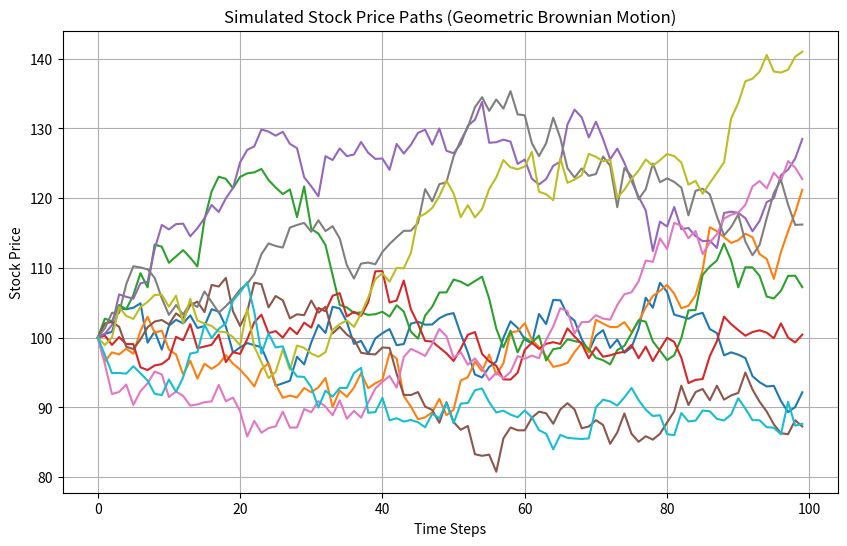

Generate this figure with matplotlib:
import sys #imports the sys module
import numpy as np #imports the numpy library
import matplotlib.pyplot as plt #imports the pyplot module from matplotlib

#Simulates stock price paths using the Geometric Brownian Motion
def geometric_brownian_motion(IS, ER, sigma, T, timesteps, simulations): #defines the function
    """
    Parameters:
     IS (float): Intial stock price
     ER (float): Expected return (drift)
     sigma (float): Volatility of the stock
     T (float): Total time period (in years)
     timesteps (int): Number of time steps
     simulations (int): Number of simulated paths

    Return:
     np.ndarray: Simulated stock prices paths of shape (simulations, timesteps)
     
    """
    dt = T / timesteps #time step size
    #generate random normal values for simulations
    random_factors = np.random.normal(0, 1, (simulations, timesteps))
    #initalise the paths array
    paths = np.zeros((simulations, timesteps))
    #set the initial stock price for all simulations
    paths[:, 0] = IS

    #generate paths using the GBM formula
    for t in range(1, timesteps): #starts at t=1 and runs until t=timesteps-1
        paths[:, t] = paths[:, t-1] * np.exp((ER - 0.5 * sigma**2) * dt + sigma * np.sqrt(dt) * random_factors[:, t-1]) #discretised form of the geometric brownian motion
  
    return paths

def run_gbm(): #defines the run_gbm function
    # Parameters
    IS = 100
    ER = 0.05
    sigma = 0.2
    T = 1
    timesteps = 100
    simulations = 10

    #calls the geometric_brownian_motion function and stores the generated stock price simulations in variable paths
    paths = geometric_brownian_motion(IS, ER, sigma, T, timesteps, simulations) 

    # Print the first simulation
    print("Simulated Stock Price Paths (First Simulation):")
    print(paths)

def run_gbm_visual(): #defines the run_gbm_visual function
    # Parameters for GBM
    IS = 100  # Initial stock price
    ER = 0.05  # Expected return (drift)
    sigma = 0.2  # Volatility
    T = 1  # Time period in years
    timesteps = 100  # Number of time steps
    simulations = 10  # Number of simulated paths

    # Simulate GBM paths
    paths = geometric_brownian_motion(IS, ER, sigma, T, timesteps, simulations)

    # Plot the simulated paths
    plt.figure(figsize=(10, 6)) #creates new figure with size of (10,6) inches
    for path in paths: #loops through each simulated stock price path stored in paths 
        plt.plot(path) #plot each path as a separate line on graph
    plt.title("Simulated Stock Price Paths (Geometric Brownian Motion)") #adds a title for clarity
    plt.xlabel("Time Steps") #x label for clarity
    plt.ylabel("Stock Price") #y label for clarity
    plt.grid() #enables the grid to make it easier to analyse trends
    plt.show() #displays to plot

#ensures the script runs only when executed directly
if __name__ == "__main__":
    sys.exit(run_gbm_visual()) #calls the run_gbm_visual function which generates and visualises GBM simulations
#sys.exit() ensures clean program termination after execution

#option greeks function
# def monte_carlo_greeks(S, K, T, r, sigma, option_type="call", num_simulations=10000, epsilon=0.01):
#     from option_pricing import price_option
#     """
#     Computes the Greeks using Monte Carlo simulation.

#     Returns:
#     Delta, Gamma, Theta, Vega, Rho
#     """
#     base_price = price_option(
#         IS=S,
#         ER=r,
#         sigma=sigma,
#         T=T,
#         timesteps=timesteps,  # Ensure this is defined
#         simulations=num_simulations,
#         K=K,
#         option_type=option_type
#         )
#     # Baseline option price
#     base_price = price_option(S, K, T, r, sigma, option_type, num_simulations)

#     # Delta: Change in option price w.r.t stock price (∂V/∂S)
#     delta_price_up = price_option(S + epsilon, K, T, r, sigma, option_type, num_simulations)
#     delta_price_down = price_option(S - epsilon, K, T, r, sigma, option_type, num_simulations)
#     delta = (delta_price_up - delta_price_down) / (2 * epsilon)

#     # Gamma: Change in Delta w.r.t stock price (∂²V/∂S²)
#     gamma = (delta_price_up - 2 * base_price + delta_price_down) / (epsilon ** 2)

#     # Theta: Change in option price w.r.t time (∂V/∂T)
#     theta_price = price_option(S, K, T - epsilon, r, sigma, option_type, num_simulations)
#     theta = (theta_price - base_price) / epsilon  # Convert to per-day decay

#     # Vega: Change in option price w.r.t volatility (∂V/∂σ)
#     vega_price = price_option(S, K, T, r, sigma + epsilon, option_type, num_simulations)
#     vega = (vega_price - base_price) / epsilon  # Convert to percentage

#     # Rho: Change in option price w.r.t interest rates (∂V/∂r)
#     rho_price = price_option(S, K, T, r + epsilon, sigma, option_type, num_simulations)
#     rho = (rho_price - base_price) / epsilon  # Convert to percentage

#     return {"Delta": delta, "Gamma": gamma, "Theta": theta, "Vega": vega, "Rho": rho}

import numpy as np

def monte_carlo_greeks(S, K, T, r, sigma, option_type, num_simulations=10000, epsilon=1e-4):
    """
    Computes option Greeks using the Monte Carlo method.

    Parameters:
    S (float)          : Current stock price
    K (float)          : Strike price
    T (float)          : Time to maturity (years)
    r (float)          : Risk-free interest rate
    sigma (float)      : Volatility of the underlying asset
    option_type (str)  : "call" or "put"
    num_simulations (int): Number of Monte Carlo simulations
    epsilon (float)    : Small perturbation for numerical differentiation

    Returns:
    dict: Contains Delta, Gamma, Vega, Theta, and Rho
    """

    def monte_carlo_price(S, K, T, r, sigma, option_type):
        """Computes the option price using Monte Carlo simulation."""
        Z = np.random.standard_normal(num_simulations)
        S_T = S * np.exp((r - 0.5 * sigma**2) * T + sigma * np.sqrt(T) * Z)
        if option_type == "call":
            payoffs = np.maximum(S_T - K, 0)
        else:
            payoffs = np.maximum(K - S_T, 0)
        return np.exp(-r * T) * np.mean(payoffs)

    # Base option price
    base_price = monte_carlo_price(S, K, T, r, sigma, option_type)

    # Delta (∂C/∂S): Sensitivity to stock price
    delta_price_up = monte_carlo_price(S + epsilon, K, T, r, sigma, option_type)
    delta_price_down = monte_carlo_price(S - epsilon, K, T, r, sigma, option_type)
    delta = (delta_price_up - delta_price_down) / (2 * epsilon)

    # Gamma (∂²C/∂S²): Sensitivity of Delta
    gamma = (delta_price_up - 2 * base_price + delta_price_down) / (epsilon ** 2)

    # Vega (∂C/∂σ): Sensitivity to volatility
    vega_price_up = monte_carlo_price(S, K, T, r, sigma + epsilon, option_type)
    vega_price_down = monte_carlo_price(S, K, T, r, sigma - epsilon, option_type)
    vega = (vega_price_up - vega_price_down) / (2 * epsilon)

    # Theta (∂C/∂T): Sensitivity to time
    theta_price_up = monte_carlo_price(S, K, T + epsilon, r, sigma, option_type)
    theta_price_down = monte_carlo_price(S, K, T - epsilon, r, sigma, option_type)
    theta = (theta_price_down - theta_price_up) / (2 * epsilon)

    # Rho (∂C/∂r): Sensitivity to interest rate
    rho_price_up = monte_carlo_price(S, K, T, r + epsilon, sigma, option_type)
    rho_price_down = monte_carlo_price(S, K, T, r - epsilon, sigma, option_type)
    rho = (rho_price_up - rho_price_down) / (2 * epsilon)

    return {
        "Delta": delta,
        "Gamma": gamma,
        "Vega": vega,
        "Theta": theta,
        "Rho": rho
    }

# Example usage with dummy values
greeks = monte_carlo_greeks(S=100, K=105, T=1, r=0.05, sigma=0.2, option_type="call")
print(greeks)
